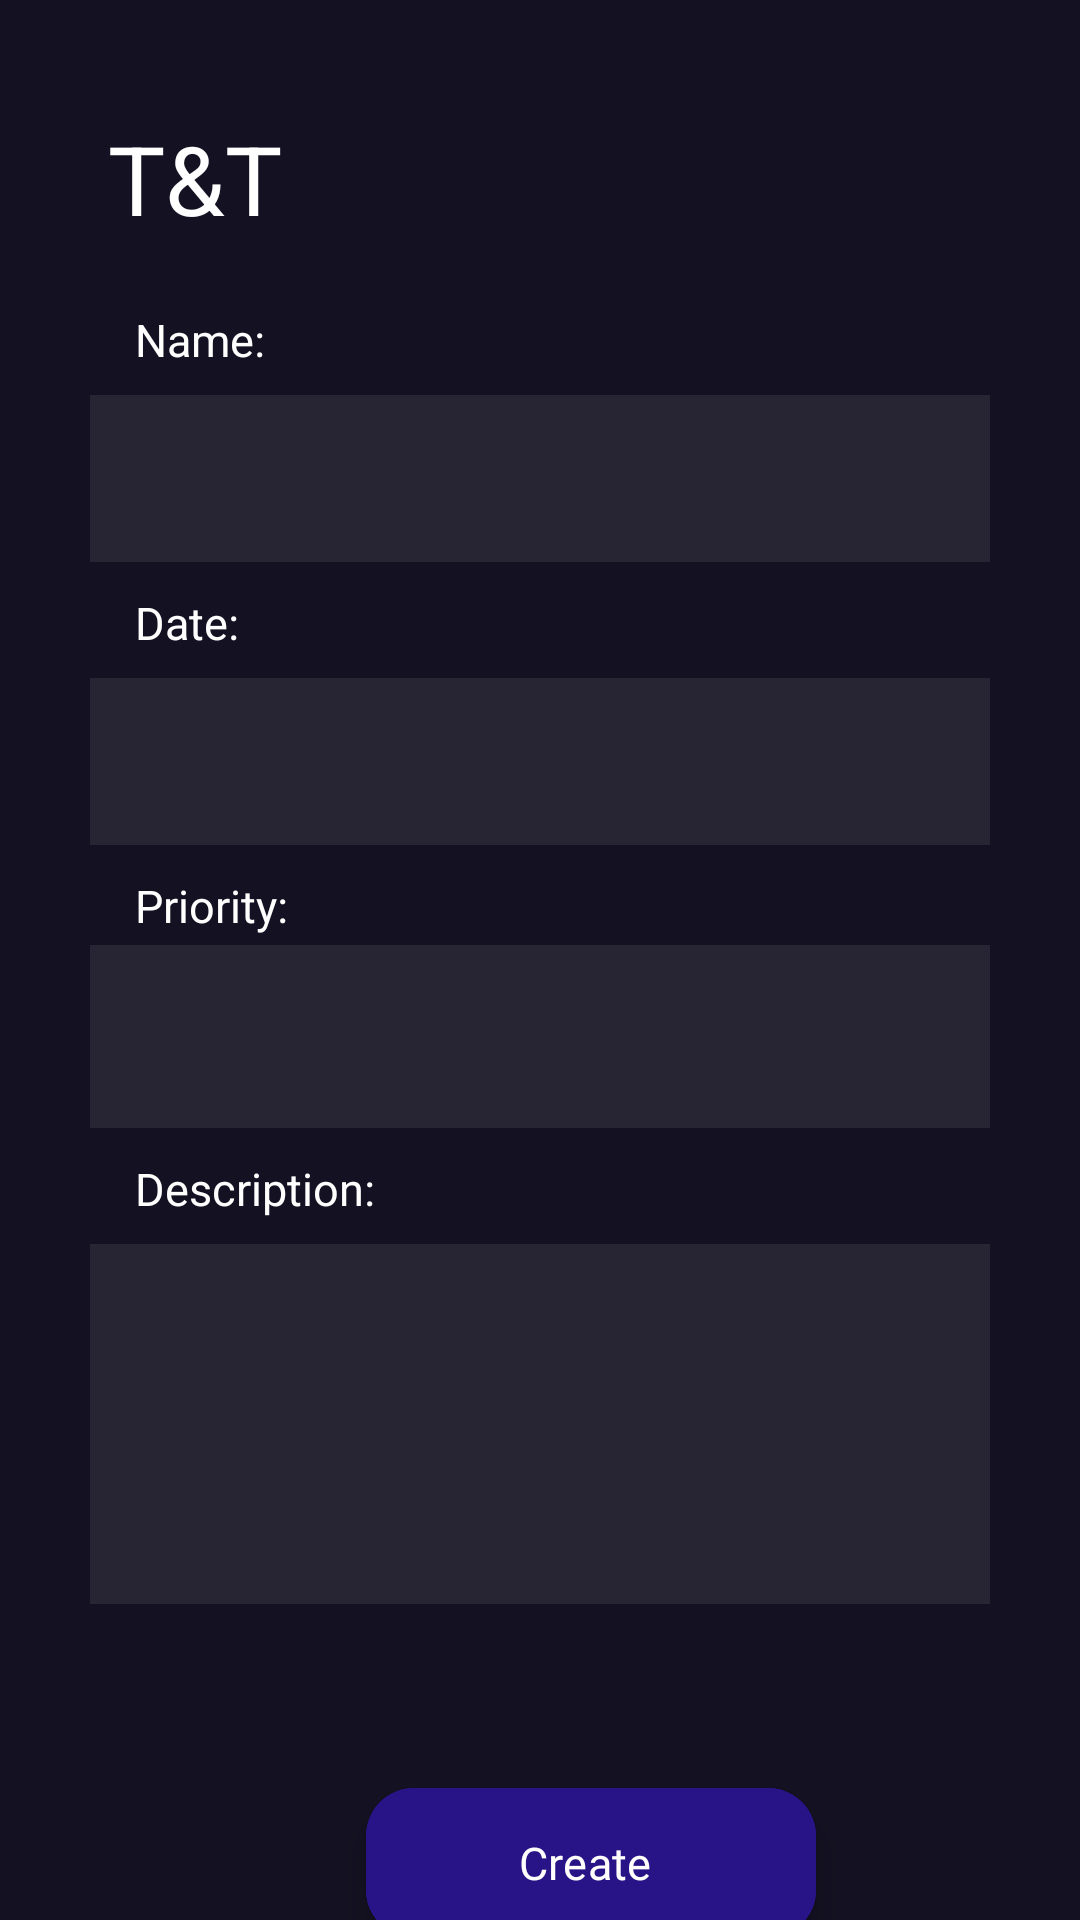

Android layout source for this screen:
<!-- AndroidManifest.xml: application theme Theme.TimeAndTune -->
<!-- res/layout/new_task.xml -->
<?xml version="1.0" encoding="utf-8"?>
<androidx.constraintlayout.widget.ConstraintLayout xmlns:android="http://schemas.android.com/apk/res/android"
    xmlns:tools="http://schemas.android.com/tools"
    android:layout_width="match_parent"
    android:layout_height="match_parent"
    android:background="#141122"
    tools:context=".Presentation.Navigation.ProfileFragment">

    <LinearLayout
        android:layout_width="match_parent"
        android:layout_height="match_parent"
        android:orientation="vertical">

        <LinearLayout
            android:layout_width="match_parent"
            android:layout_height="40sp"
            android:layout_marginLeft="30sp"
            android:layout_marginTop="38sp"
            android:layout_marginRight="30sp"
            android:layout_marginBottom="0sp"
            android:orientation="horizontal">

            <TextView
                android:layout_width="wrap_content"
                android:layout_height="wrap_content"
                android:layout_gravity="center_horizontal"
                android:layout_marginLeft="6sp"
                android:layout_marginTop="5sp"
                android:text="T&amp;T"
                android:textColor="#FFFFFF"
                android:textSize="32sp" />
        </LinearLayout>


        <RelativeLayout
            android:layout_width="match_parent"
            android:layout_height="553dp"
            android:layout_marginLeft="30sp"
            android:layout_marginTop="15sp"
            android:layout_marginRight="30sp"
            android:layout_marginBottom="30sp"
            android:orientation="vertical">

            <LinearLayout
                android:layout_width="match_parent"
                android:layout_height="wrap_content"
                android:orientation="vertical">

                <TextView
                    android:layout_width="match_parent"
                    android:layout_height="wrap_content"
                    android:layout_marginLeft="15sp"
                    android:layout_marginTop="10sp"
                    android:layout_marginBottom="3sp"
                    android:text="Name: "
                    android:textColor="#FFF"
                    android:textSize="15sp" />

                <com.google.android.material.textfield.TextInputLayout
                    android:id="@+id/nameField"
                    android:layout_width="match_parent"
                    android:layout_height="wrap_content">

                    <com.google.android.material.textfield.TextInputEditText
                        android:id="@+id/nameText"
                        android:layout_width="match_parent"
                        android:layout_height="wrap_content"
                        android:background="#272533" />

                </com.google.android.material.textfield.TextInputLayout>

                <TextView
                    android:layout_width="match_parent"
                    android:layout_height="wrap_content"
                    android:layout_marginLeft="15sp"
                    android:layout_marginTop="10sp"
                    android:layout_marginBottom="3sp"
                    android:text="Date: "
                    android:textColor="#FFF"
                    android:textSize="15sp" />

                <com.google.android.material.textfield.TextInputLayout
                    android:id="@+id/dateField"
                    android:layout_width="match_parent"
                    android:layout_height="wrap_content">

                    <com.google.android.material.textfield.TextInputEditText
                        android:id="@+id/dateText"
                        android:layout_width="match_parent"
                        android:layout_height="wrap_content"
                        android:background="#272533" />

                </com.google.android.material.textfield.TextInputLayout>

                <TextView
                    android:layout_width="match_parent"
                    android:layout_height="wrap_content"
                    android:layout_marginLeft="15sp"
                    android:layout_marginTop="10sp"
                    android:layout_marginBottom="3sp"
                    android:text="Priority: "
                    android:textColor="#FFF"
                    android:textSize="15sp" />

                <com.google.android.material.textfield.TextInputLayout
                    android:id="@+id/priorityField"
                    android:layout_width="match_parent"
                    android:layout_height="wrap_content"
                    android:background="#272533">

                    <com.google.android.material.textfield.TextInputEditText
                        android:id="@+id/priorText"
                        android:layout_width="match_parent"
                        android:layout_height="wrap_content"
                        android:background="#272533" />

                </com.google.android.material.textfield.TextInputLayout>

                <TextView
                    android:layout_width="match_parent"
                    android:layout_height="wrap_content"
                    android:layout_marginLeft="15sp"
                    android:layout_marginTop="10sp"
                    android:layout_marginBottom="3sp"
                    android:text="Description: "
                    android:textColor="#FFF"
                    android:textSize="15sp" />

                <com.google.android.material.textfield.TextInputLayout
                    android:id="@+id/descriptionField"
                    android:layout_width="match_parent"
                    android:layout_height="wrap_content">

                    <com.google.android.material.textfield.TextInputEditText
                        android:id="@+id/descText"
                        android:layout_width="match_parent"
                        android:layout_height="120sp"
                        android:background="#272533" />

                </com.google.android.material.textfield.TextInputLayout>


            </LinearLayout>


            <com.google.android.material.floatingactionbutton.ExtendedFloatingActionButton
                android:id="@+id/createButton"
                android:layout_width="150sp"
                android:layout_height="50sp"
                android:layout_alignParentBottom="true"
                android:layout_marginLeft="92sp"
                android:layout_marginTop="80sp"
                android:backgroundTint="@color/blue"
                android:fontFamily="@font/inter_semibold"
                android:text="Create"
                android:textColor="@color/white"
                android:textSize="15dp" />
        </RelativeLayout>
    </LinearLayout>
</androidx.constraintlayout.widget.ConstraintLayout>
<!-- resources referenced by this layout -->
<resources>
  <color name="blue">#281486</color>
  <color name="white">#FFFFFFFF</color>
  <style name="Theme.TimeAndTune" parent="Base.Theme.TimeAndTune" />
  <style name="Base.Theme.TimeAndTune" parent="Theme.Material3.DayNight.NoActionBar">
          
          
          <item name="android:statusBarColor">@color/white</item>
      </style>
</resources>
